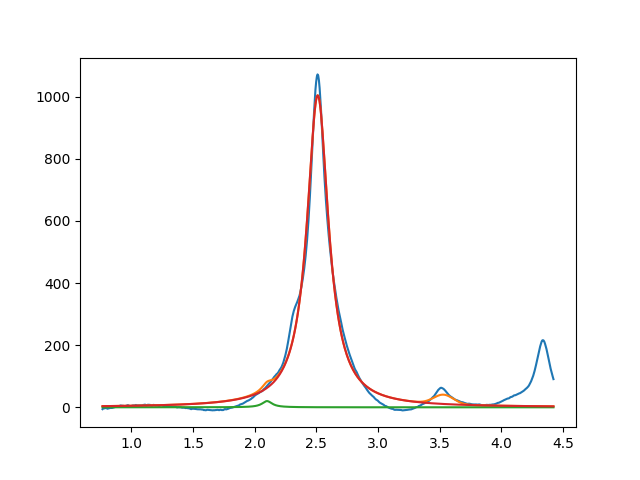

Data behind this chart, as committed beside it:
2.099999999999999645e+00, 2.000000001684382767e+01, 1.000000000165623543e-01, 2.430271997700690986e-12
2.510858592418231172e+00, 1.004594550900636477e+03, 2.118721419916595183e-01, 5.295058278633658110e-21
3.530589480947393888e+00, 2.999999996818237591e+01, 1.874832307773240947e-01, 9.999999351460184815e-01
